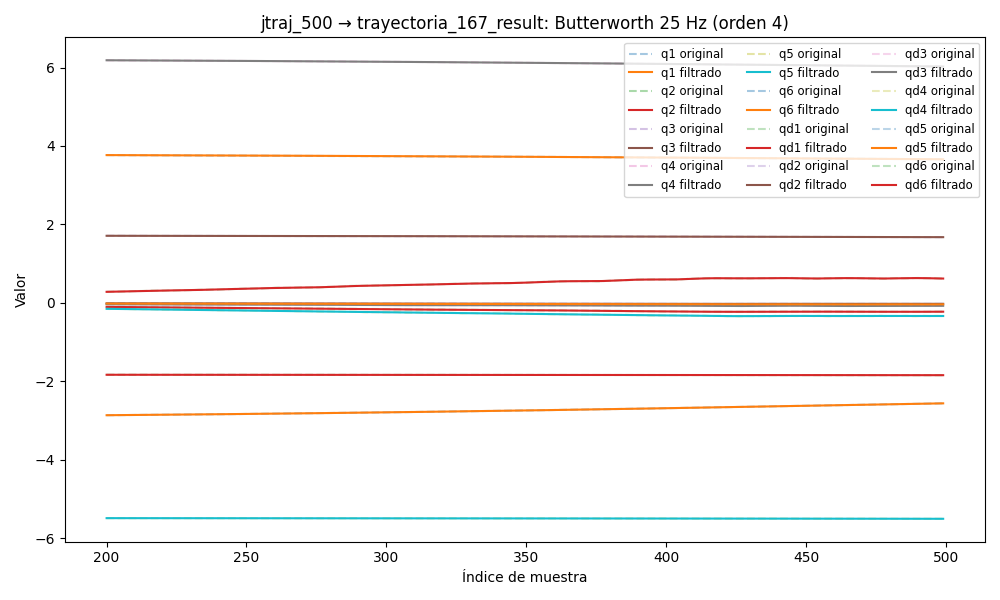

The table this chart was drawn from, first rows:
timestamp, q1, q2, q3, q4, q5, q6, qd1, qd2, qd3, qd4, qd5, qd6, tau1, tau2, tau3, tau4, tau5, tau6
1749029839, 3.784, -1.827, 1.717, 6.208, -5.48, -2.903, -0.003175, -0.0006482, 0.0005148, -0.002592, 0.004373, 0.001344, 0.1209, -0.8459, -0.8803, -0.4241, 0.04481, -0.05649
1749029839, 3.784, -1.827, 1.717, 6.208, -5.48, -2.903, -0.002844, -0.0007361, 0.000488, -0.002438, 0.00422, 0.001226, 0.08144, -0.8272, -0.885, -0.4341, 0.04117, -0.04648
1749029839, 3.784, -1.827, 1.717, 6.208, -5.479, -2.903, -0.00252, -0.0008174, 0.000463, -0.002286, 0.004062, 0.00111, 0.08886, -0.8124, -0.8754, -0.4411, 0.03817, -0.04584
1749029839, 3.784, -1.827, 1.717, 6.208, -5.479, -2.903, -0.002211, -0.000887, 0.0004411, -0.002135, 0.003891, 0.001, 0.09006, -0.8255, -0.8774, -0.4445, 0.07917, -0.05672
1749029839, 3.784, -1.827, 1.717, 6.208, -5.479, -2.903, -0.001923, -0.0009409, 0.0004236, -0.001986, 0.003704, 0.0008986, 0.05655, -0.8054, -0.8584, -0.4494, 0.05356, -0.05766
1749029839, 3.784, -1.827, 1.717, 6.208, -5.479, -2.903, -0.00166, -0.0009762, 0.0004115, -0.001838, 0.003498, 0.0008058, 0.07596, -0.8113, -0.8755, -0.4516, 0.04212, -0.05639
1749029839, 3.784, -1.827, 1.717, 6.208, -5.479, -2.903, -0.001425, -0.0009918, 0.0004051, -0.001695, 0.003273, 0.0007226, 0.04421, -0.8178, -0.8693, -0.4475, 0.03963, -0.06848
1749029839, 3.784, -1.827, 1.717, 6.208, -5.479, -2.903, -0.001219, -0.0009884, 0.0004047, -0.001556, 0.003032, 0.0006492, 0.04907, -0.8122, -0.8678, -0.4487, 0.05297, -0.04363
1749029839, 3.784, -1.827, 1.717, 6.208, -5.479, -2.903, -0.001042, -0.0009678, 0.0004097, -0.001423, 0.002778, 0.0005851, 0.06214, -0.8098, -0.8665, -0.4507, 0.06567, -0.05128
1749029839, 3.784, -1.827, 1.717, 6.208, -5.479, -2.903, -0.0008921, -0.0009337, 0.0004194, -0.001298, 0.002519, 0.0005293, 0.0575, -0.8263, -0.8696, -0.461, 0.06048, -0.05536
1749029839, 3.784, -1.827, 1.717, 6.208, -5.479, -2.903, -0.0007684, -0.0008905, 0.0004325, -0.001182, 0.002261, 0.0004807, 0.06724, -0.8268, -0.8701, -0.4548, 0.06366, -0.06594
1749029839, 3.784, -1.827, 1.717, 6.208, -5.479, -2.903, -0.0006679, -0.0008431, 0.0004474, -0.001075, 0.002013, 0.0004382, 0.06326, -0.8134, -0.8736, -0.4671, 0.0668, -0.04807
1749029839, 3.784, -1.827, 1.717, 6.208, -5.479, -2.903, -0.0005878, -0.0007966, 0.0004625, -0.0009782, 0.001781, 0.0004006, 0.06647, -0.8199, -0.8823, -0.4606, 0.06615, -0.04585
1749029839, 3.784, -1.827, 1.717, 6.208, -5.479, -2.903, -0.0005253, -0.0007557, 0.0004759, -0.0008905, 0.001573, 0.000367, 0.07576, -0.8234, -0.8932, -0.4584, 0.05478, -0.04467
1749029839, 3.784, -1.827, 1.717, 6.208, -5.479, -2.903, -0.0004779, -0.0007244, 0.000486, -0.0008121, 0.00139, 0.0003371, 0.07278, -0.8274, -0.8925, -0.4632, 0.07286, -0.05797
1749029839, 3.784, -1.827, 1.717, 6.208, -5.479, -2.903, -0.000443, -0.0007059, 0.0004913, -0.0007428, 0.001236, 0.0003108, 0.06094, -0.8221, -0.8834, -0.4633, 0.05786, -0.06743
1749029839, 3.784, -1.827, 1.717, 6.208, -5.479, -2.903, -0.0004187, -0.0007018, 0.0004906, -0.0006822, 0.00111, 0.0002885, 0.09118, -0.8523, -0.8809, -0.4542, 0.0589, -0.05865
1749029839, 3.784, -1.827, 1.717, 6.208, -5.479, -2.903, -0.0004031, -0.0007126, 0.000483, -0.0006301, 0.001009, 0.0002711, 0.06319, -0.8425, -0.8779, -0.4664, 0.05937, -0.06186
1749029839, 3.784, -1.827, 1.717, 6.208, -5.479, -2.903, -0.0003944, -0.0007377, 0.0004684, -0.0005865, 0.0009298, 0.0002594, 0.08556, -0.8467, -0.8857, -0.4678, 0.07181, -0.05852
1749029839, 3.784, -1.827, 1.717, 6.208, -5.479, -2.903, -0.0003911, -0.0007752, 0.0004466, -0.0005512, 0.0008684, 0.0002547, 0.08879, -0.8445, -0.8935, -0.473, 0.05322, -0.06436
1749029839, 3.784, -1.827, 1.717, 6.208, -5.479, -2.903, -0.0003912, -0.0008222, 0.0004185, -0.0005245, 0.0008199, 0.0002578, 0.08492, -0.8369, -0.8922, -0.4524, 0.05592, -0.07096
1749029839, 3.784, -1.827, 1.717, 6.208, -5.479, -2.903, -0.000393, -0.0008754, 0.0003851, -0.0005064, 0.0007797, 0.0002693, 0.07708, -0.8323, -0.8887, -0.4587, 0.04888, -0.07201
1749029839, 3.784, -1.827, 1.717, 6.208, -5.479, -2.903, -0.0003939, -0.0009309, 0.0003481, -0.0004968, 0.0007439, 0.0002891, 0.095, -0.8225, -0.8785, -0.4503, 0.04719, -0.0558
1749029839, 3.784, -1.827, 1.717, 6.208, -5.479, -2.903, -0.0003913, -0.000985, 0.0003095, -0.0004952, 0.0007095, 0.000316, 0.06135, -0.8371, -0.8984, -0.4521, 0.04662, -0.09744
1749029839, 3.784, -1.827, 1.717, 6.208, -5.479, -2.903, -0.0003821, -0.001034, 0.0002719, -0.0005009, 0.0006744, 0.0003479, 0.1012, -0.8394, -0.8984, -0.4577, 0.05159, -0.07816
1749029839, 3.784, -1.827, 1.717, 6.208, -5.479, -2.903, -0.0003629, -0.001075, 0.0002381, -0.0005123, 0.0006374, 0.0003815, 0.07426, -0.8336, -0.8868, -0.4601, 0.04965, -0.09653
1749029839, 3.784, -1.827, 1.717, 6.208, -5.479, -2.903, -0.0003304, -0.001106, 0.000211, -0.0005271, 0.000598, 0.0004124, 0.1148, -0.8307, -0.8834, -0.4497, 0.04145, -0.07518
1749029839, 3.784, -1.827, 1.717, 6.208, -5.479, -2.903, -0.0002812, -0.001124, 0.0001937, -0.0005424, 0.0005566, 0.0004353, 0.1033, -0.8307, -0.8848, -0.4629, 0.03921, -0.0716
1749029839, 3.784, -1.827, 1.717, 6.208, -5.479, -2.903, -0.0002126, -0.001129, 0.000189, -0.0005544, 0.000514, 0.0004443, 0.1082, -0.829, -0.8901, -0.4597, 0.04943, -0.09047
1749029839, 3.784, -1.827, 1.717, 6.208, -5.479, -2.903, -0.0001226, -0.001121, 0.0001994, -0.0005588, 0.0004712, 0.0004335, 0.1189, -0.8417, -0.8896, -0.4563, 0.04369, -0.08029
1749029839, 3.784, -1.827, 1.717, 6.208, -5.479, -2.903, -1.0496212336638982e-05, -0.0011, 0.0002266, -0.0005511, 0.0004295, 0.0003977, 0.1072, -0.8401, -0.8955, -0.4603, 0.03368, -0.07513
1749029839, 3.784, -1.827, 1.717, 6.208, -5.479, -2.903, 0.0001231, -0.001067, 0.0002715, -0.0005267, 0.0003899, 0.0003331, 0.1119, -0.8259, -0.886, -0.4568, 0.04268, -0.09712
1749029839, 3.784, -1.827, 1.717, 6.208, -5.479, -2.903, 0.000276, -0.001025, 0.0003338, -0.000482, 0.0003535, 0.0002383, 0.1243, -0.8136, -0.9003, -0.444, 0.03445, -0.09499
1749029839, 3.784, -1.827, 1.717, 6.208, -5.479, -2.903, 0.0004443, -0.0009747, 0.0004119, -0.0004146, 0.000321, 0.000115, 0.1369, -0.8287, -0.8846, -0.4512, 0.03036, -0.08631
1749029839, 3.784, -1.827, 1.717, 6.208, -5.479, -2.903, 0.0006228, -0.0009185, 0.0005028, -0.0003241, 0.0002931, -3.119170712189595e-05, 0.1325, -0.7906, -0.8803, -0.4458, 0.0166, -0.1017
1749029839, 3.784, -1.827, 1.717, 6.208, -5.479, -2.903, 0.0008051, -0.0008586, 0.0006024, -0.0002129, 0.0002698, -0.0001903, 0.1704, -0.7822, -0.8645, -0.4394, 0.03005, -0.09568
1749029839, 3.784, -1.827, 1.717, 6.208, -5.479, -2.903, 0.0009841, -0.0007971, 0.0007054, -8.66984586251246e-05, 0.0002512, -0.0003475, 0.16, -0.7923, -0.8552, -0.4418, 0.02304, -0.0796
1749029839, 3.784, -1.827, 1.717, 6.208, -5.479, -2.903, 0.001153, -0.0007356, 0.000806, 4.510340569018172e-05, 0.0002371, -0.0004835, 0.159, -0.8181, -0.8225, -0.4448, 0.04293, -0.09141
1749029839, 3.784, -1.827, 1.717, 6.208, -5.479, -2.903, 0.001304, -0.0006757, 0.0008979, 0.0001692, 0.000227, -0.0005753, 0.175, -0.8032, -0.866, -0.4358, 0.02923, -0.1096
1749029839, 3.784, -1.827, 1.717, 6.208, -5.479, -2.903, 0.001431, -0.0006185, 0.0009757, 0.0002686, 0.0002203, -0.0005969, 0.1561, -0.7904, -0.866, -0.4492, 0.04128, -0.07404
1749029839, 3.784, -1.827, 1.717, 6.208, -5.479, -2.903, 0.001529, -0.0005646, 0.001035, 0.000323, 0.0002163, -0.0005213, 0.1534, -0.7679, -0.8841, -0.4532, 0.0379, -0.07571
1749029839, 3.784, -1.827, 1.717, 6.208, -5.479, -2.903, 0.001591, -0.0005144, 0.001072, 0.00031, 0.0002143, -0.0003225, 0.1861, -0.8004, -0.8723, -0.4435, 0.04345, -0.07155
1749029839, 3.784, -1.827, 1.717, 6.208, -5.479, -2.903, 0.001614, -0.0004677, 0.001085, 0.0002062, 0.0002135, 2.2427259013299978e-05, 0.1861, -0.8004, -0.8723, -0.4435, 0.04345, -0.07155
1749029839, 3.784, -1.827, 1.717, 6.208, -5.479, -2.903, 0.00159, -0.0004244, 0.001076, -1.106276580274842e-05, 0.0002132, 0.0005309, 0.1604, -0.7978, -0.8718, -0.4813, 0.04641, -0.04091
1749029839, 3.784, -1.827, 1.717, 6.208, -5.479, -2.903, 0.001513, -0.0003841, 0.001045, -0.0003618, 0.0002127, 0.001213, 0.1604, -0.7978, -0.8718, -0.4813, 0.04641, -0.04091
1749029839, 3.784, -1.827, 1.717, 6.208, -5.479, -2.903, 0.001376, -0.0003468, 0.0009974, -0.0008613, 0.0002113, 0.002068, 0.1305, -0.8014, -0.8811, -0.4753, 0.03604, -0.05744
1749029839, 3.784, -1.827, 1.717, 6.208, -5.479, -2.903, 0.001169, -0.0003124, 0.0009366, -0.001519, 0.0002085, 0.003087, 0.1348, -0.7916, -0.8939, -0.4941, 0.04825, 0.01007
1749029839, 3.784, -1.827, 1.717, 6.208, -5.479, -2.903, 0.0008839, -0.0002814, 0.0008675, -0.002336, 0.000204, 0.00425, 0.09973, -0.7961, -0.8821, -0.5052, 0.041, 0.001536
1749029839, 3.784, -1.827, 1.717, 6.208, -5.479, -2.903, 0.0005114, -0.0002546, 0.0007948, -0.003305, 0.0001974, 0.005529, 0.1228, -0.8024, -0.8943, -0.5167, 0.04494, 0.0008436
1749029839, 3.784, -1.827, 1.717, 6.208, -5.479, -2.903, 4.332334414844739e-05, -0.0002333, 0.0007228, -0.004411, 0.0001887, 0.006888, 0.08412, -0.7674, -0.8988, -0.5178, 0.03001, 0.01788
1749029839, 3.784, -1.827, 1.717, 6.208, -5.479, -2.903, -0.0005262, -0.0002193, 0.0006549, -0.005627, 0.000178, 0.00829, 0.08043, -0.7983, -0.9081, -0.5409, 0.04056, 0.04994
1749029839, 3.784, -1.827, 1.717, 6.208, -5.479, -2.903, -0.0012, -0.0002148, 0.0005931, -0.006924, 0.0001656, 0.009699, 0.0601, -0.7966, -0.9174, -0.5295, 0.05368, 0.05307
1749029839, 3.784, -1.827, 1.717, 6.208, -5.479, -2.903, -0.001977, -0.0002221, 0.0005384, -0.008262, 0.000152, 0.01108, 0.03095, -0.8187, -0.9149, -0.5507, 0.03978, 0.06452
1749029839, 3.784, -1.827, 1.717, 6.208, -5.479, -2.903, -0.002851, -0.0002436, 0.0004903, -0.0096, 0.0001379, 0.01241, 0.05907, -0.8096, -0.9369, -0.572, 0.05542, 0.0523
1749029839, 3.784, -1.827, 1.717, 6.208, -5.479, -2.903, -0.003811, -0.0002816, 0.000447, -0.0109, 0.000124, 0.01368, 0.04028, -0.8232, -0.9467, -0.5572, 0.0396, 0.0431
1749029839, 3.784, -1.827, 1.717, 6.208, -5.479, -2.903, -0.004844, -0.0003377, 0.0004058, -0.01211, 0.0001111, 0.01489, -0.01522, -0.8254, -0.9673, -0.5699, 0.04886, 0.04457
1749029839, 3.784, -1.827, 1.717, 6.207, -5.479, -2.903, -0.005927, -0.0004133, 0.000363, -0.01321, 9.998729245896745e-05, 0.01604, -0.02211, -0.846, -0.9491, -0.5905, 0.02511, 0.06555
1749029839, 3.784, -1.827, 1.717, 6.207, -5.479, -2.903, -0.00704, -0.0005086, 0.0003141, -0.01416, 9.129704796905333e-05, 0.01715, -0.02744, -0.8436, -0.9526, -0.5697, 0.03622, 0.07886
1749029839, 3.784, -1.827, 1.717, 6.207, -5.479, -2.903, -0.008156, -0.0006229, 0.0002548, -0.01494, 8.540628097260818e-05, 0.01827, -0.02882, -0.8429, -0.9776, -0.5982, 0.01842, 0.07237
1749029839, 3.784, -1.827, 1.717, 6.207, -5.479, -2.903, -0.00925, -0.0007548, 0.0001806, -0.01556, 8.236779669950816e-05, 0.01943, -0.03327, -0.8181, -0.9903, -0.5711, 0.02168, 0.09683
... 5,648 more rows
